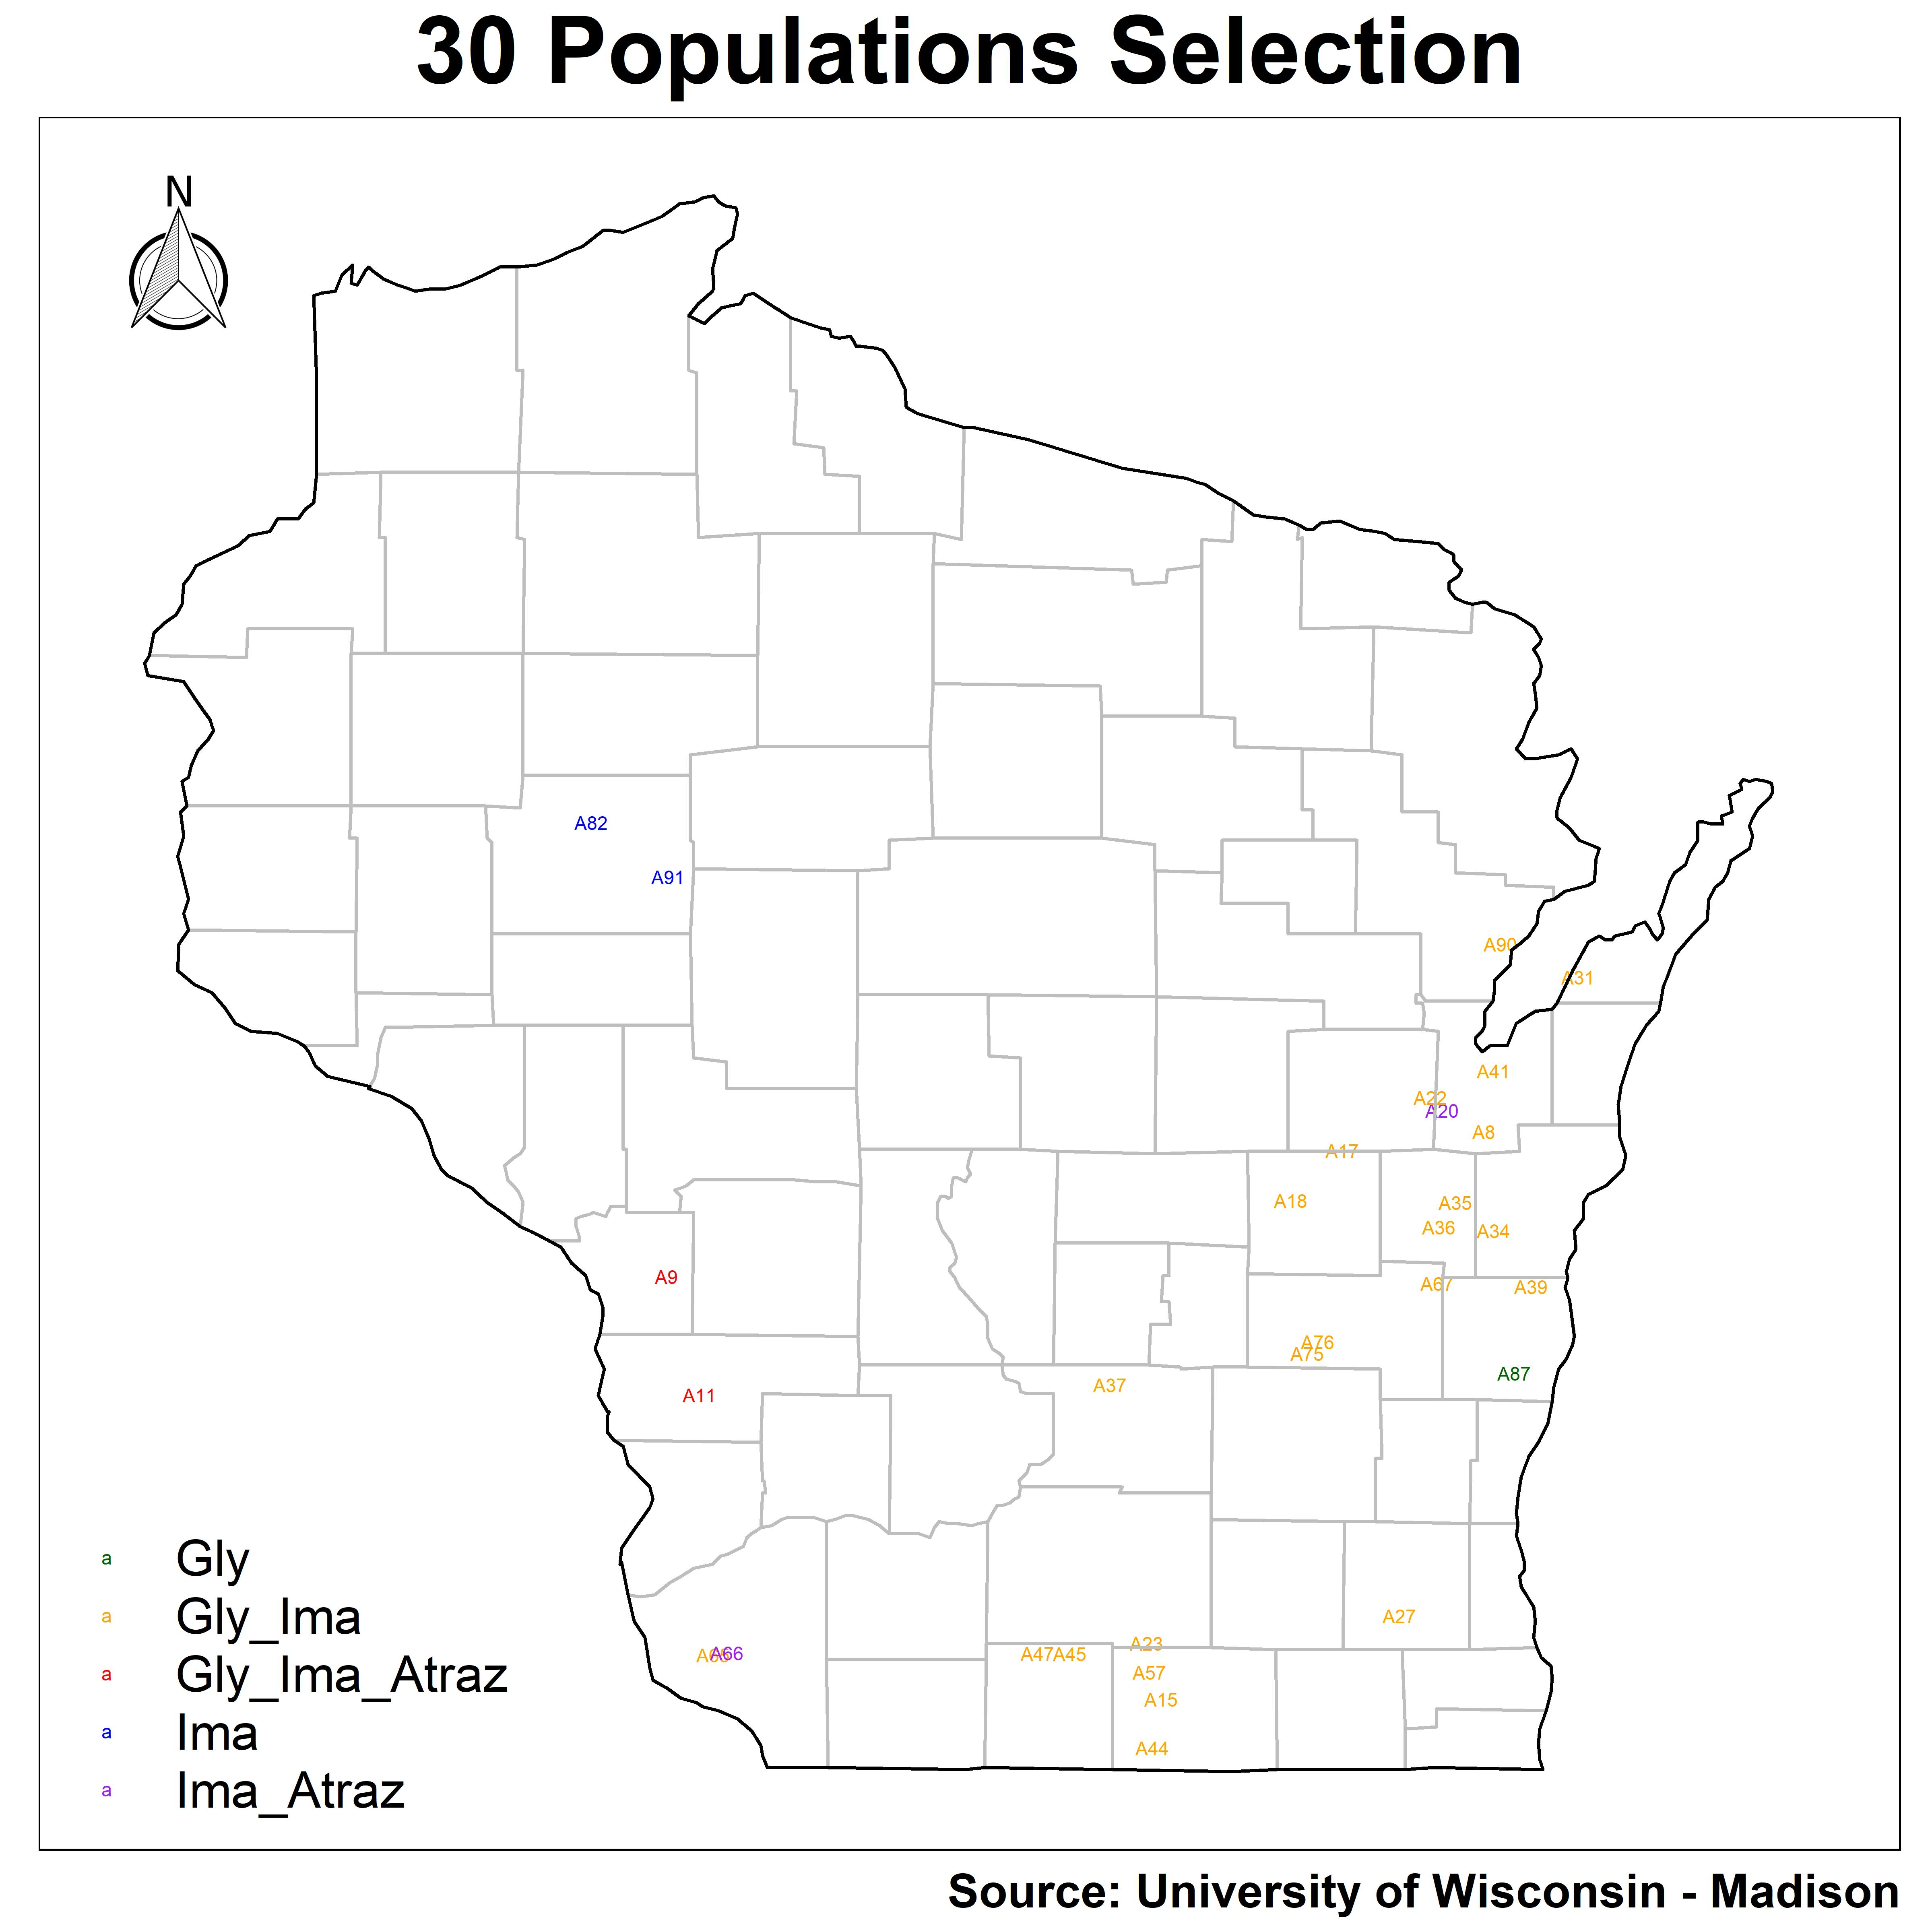

The data file committed next to this chart (first rows):
Population, Weight, Latitude, Longitude, Resistance
A11, 14.84, 43.56, -90.89, Gly_Ima_Atraz
A15, 8.52, 42.7, -89.2, Gly_Ima
A17, 20.35, 44.25, -88.53, Gly_Ima
A18, 13.76, 44.1, -88.72, Gly_Ima
A20, 29.21, 44.36, -88.17, Ima_Atraz
A22, 22.94, 44.4, -88.21, Gly_Ima
A23, 10.8, 42.86, -89.25, Gly_Ima
A27, 12.14, 42.94, -88.33, Gly_Ima
A31, 21.05, 44.73, -87.67, Gly_Ima
A34, 18.52, 44.02, -87.98, Gly_Ima
A35, 10.84, 44.1, -88.12, Gly_Ima
A36, 14.08, 44.03, -88.18, Gly_Ima
A37, 9.11, 43.59, -89.38, Gly_Ima
A39, 34.12, 43.86, -87.84, Gly_Ima
A41, 20.92, 44.47, -87.98, Gly_Ima
A44, 14.33, 42.56, -89.23, Gly_Ima
A45, 10.52, 42.83, -89.53, Gly_Ima
A47, 10.24, 42.83, -89.65, Gly_Ima
A57, 8.68, 42.78, -89.24, Gly_Ima
A65, 34.49, 42.83, -90.84, Gly_Ima
A66, 23.5, 42.83, -90.79, Ima_Atraz
A67, 112.5, 43.87, -88.19, Gly_Ima
A75, 23.26, 43.67, -88.66, Gly_Ima
A76, 9.54, 43.71, -88.62, Gly_Ima
A8, 18.99, 44.3, -88.02, Gly_Ima
A82, 41.46, 45.17, -91.29, Ima
A87, 25.65, 43.62, -87.91, Gly
A9, 17.16, 43.89, -91.01, Gly_Ima_Atraz
A90, 63.59, 44.83, -87.95, Gly_Ima
A91, 9.5, 45.02, -91, Ima
